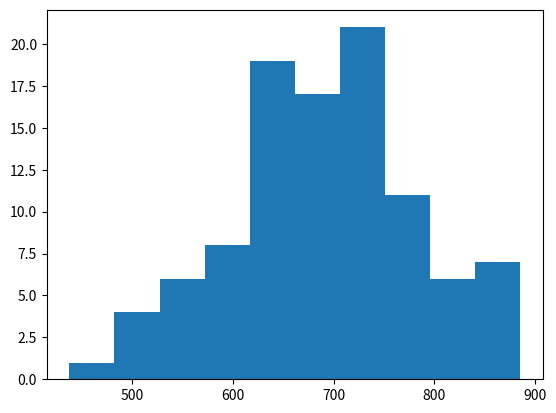
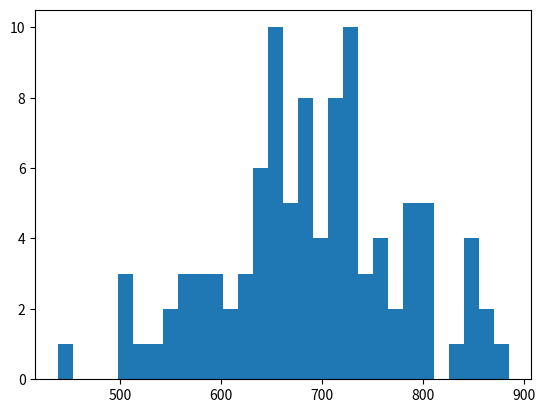
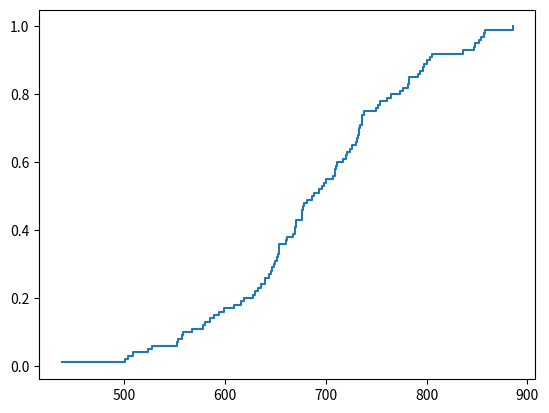
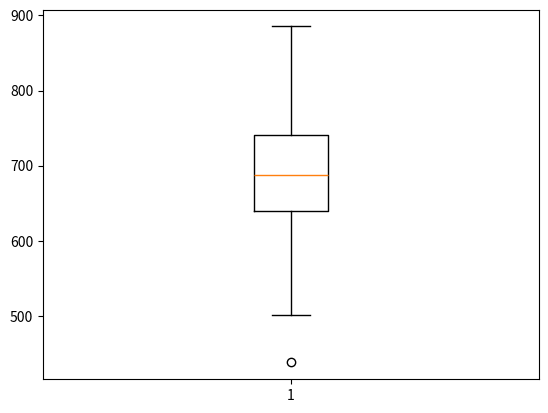

Recreate these plots in Python, in order.
import numpy as np
import matplotlib.pyplot as plt

np.random.seed(42)
x = np.random.normal(700, 100, 100)

def statystyki(dane):
    q1, q3 = np.percentile(dane, [25, 75])
    print("Średnia:", np.mean(dane))
    print("Odchylenie:", np.std(dane, ddof=1))
    print("Mediana:", np.median(dane))
    print("Q1:", q1)
    print("Q3:", q3)
    print("IQR:", q3 - q1)
    print("-" * 20)

statystyki(x)

plt.hist(x, bins=10)
plt.show()

plt.hist(x, bins=30)
plt.show()

plt.plot(np.sort(x), np.arange(1, len(x) + 1) / len(x), drawstyle='steps-post')
plt.show()

plt.boxplot(x)
plt.show()

x_out = np.append(x, [1500] * 5)
statystyki(x_out)
